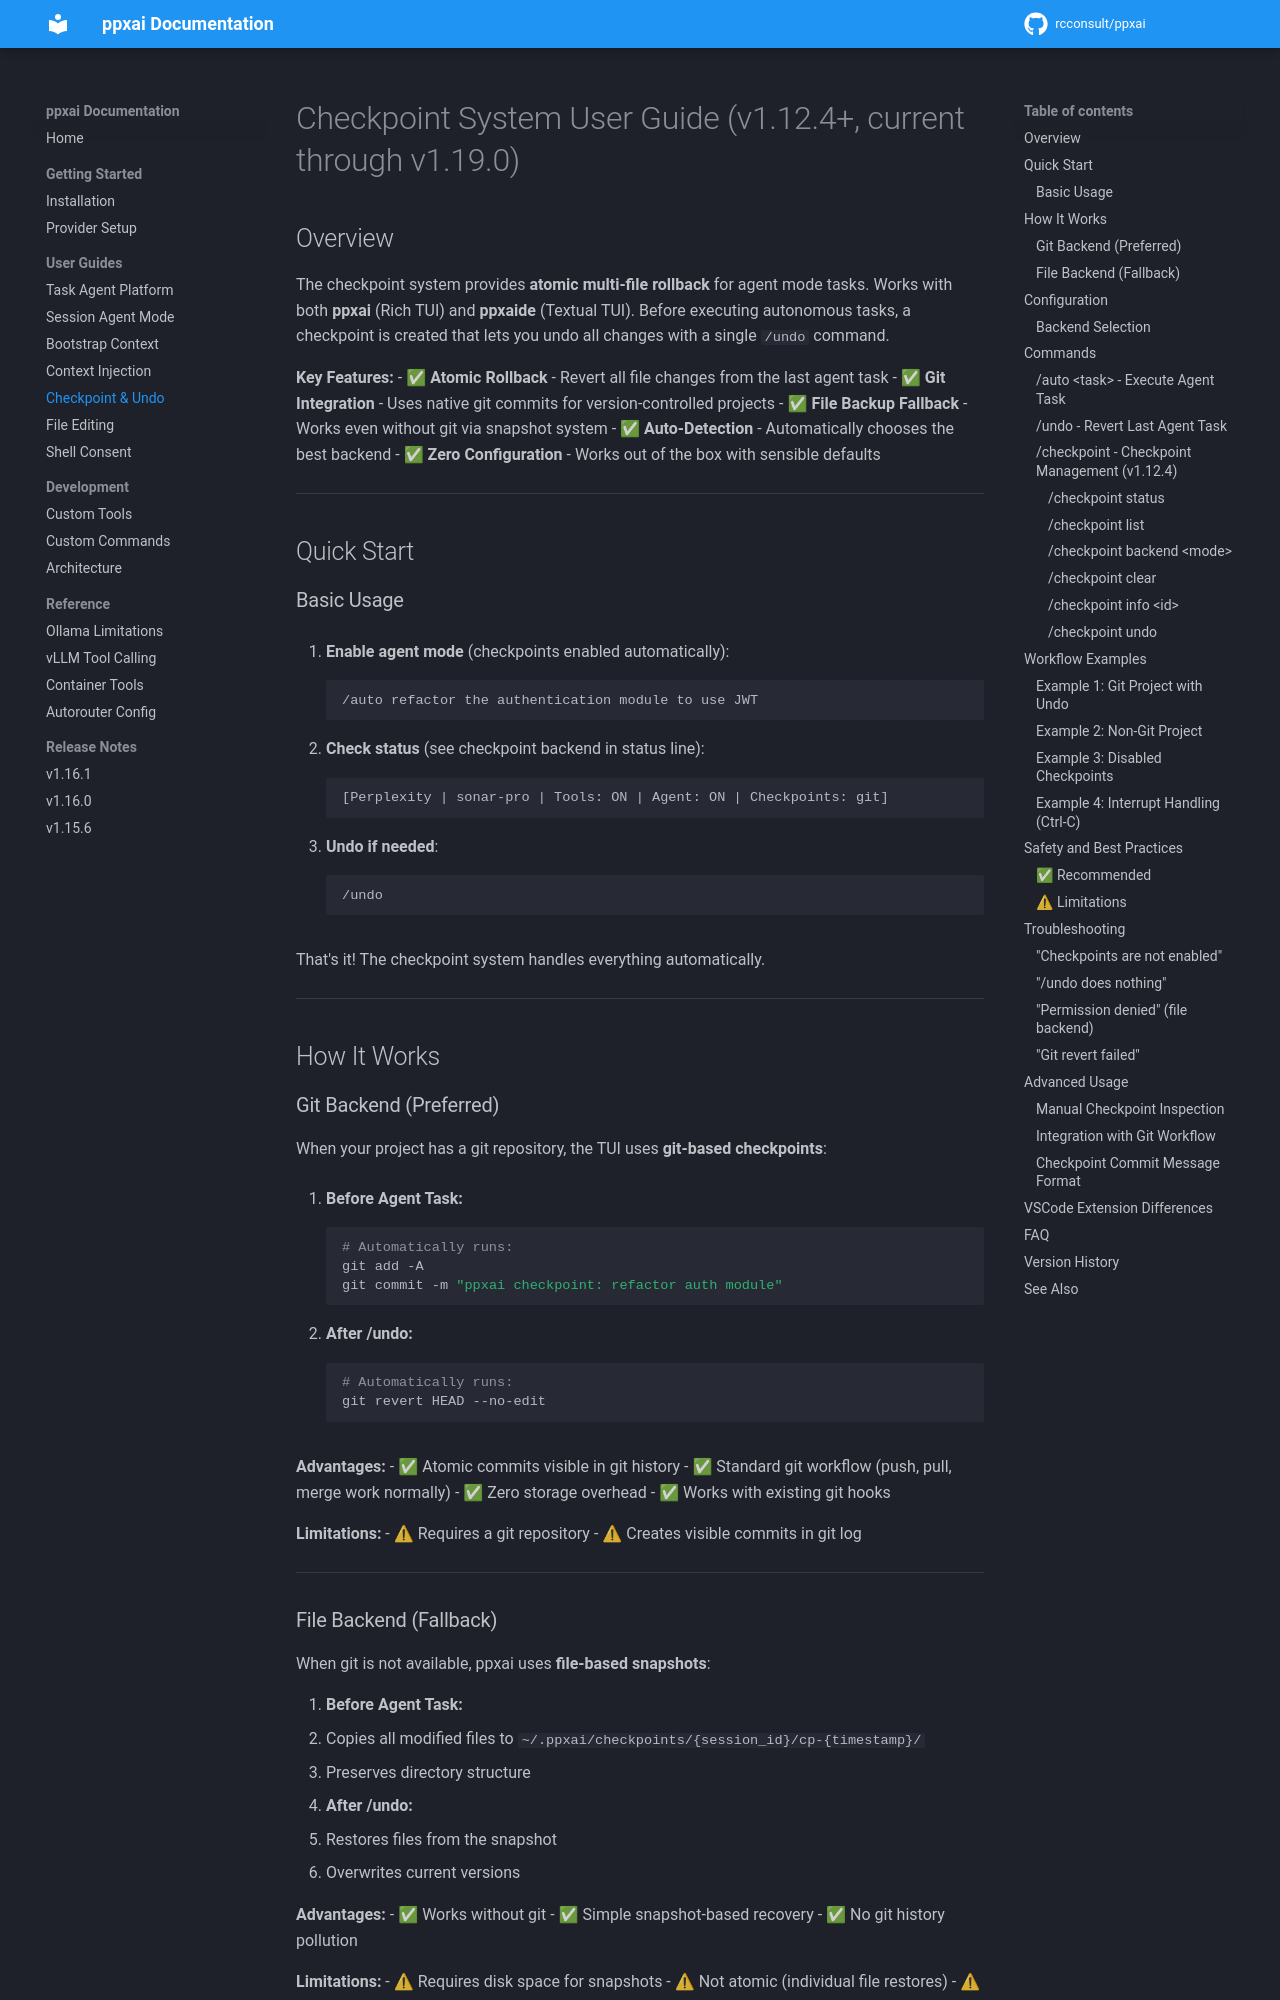

repository: rcconsult/ppxai · page: 1.19.1/checkpoint-guide/index.html · generator: mkdocs

# Checkpoint System User Guide (v1.12.4+)

**Last verified:** 2026-09-20 against `bugfix/v1.19.3` — full re-check,
not a date bump. Subcommands, the `/checkpoint clear` semantics, the
dead `checkpoint_message` key, the hardcoded commit message, backend
selection and the interrupt/rollback flow all verified against source.
**Four defects found and fixed:** the file-snapshot path was wrong
everywhere (it is `~/.ppxai/sessions/checkpoints/`, and the top-level
`~/.ppxai/checkpoints/` is an empty directory nothing writes to), there
is no `Confirm undo? (y/n)` prompt, the status line is a `↶` glyph
rather than `Checkpoints: <backend>` text, and the two-commit mechanism
(`ppxai checkpoint:` vs `ppxai agent:`) was undocumented.

## Overview

The checkpoint system provides **atomic multi-file rollback** for agent mode tasks. Works with both **ppxai** (Rich TUI) and **ppxaide** (Textual TUI). Before executing autonomous tasks, a checkpoint is created that lets you undo all changes with a single `/undo` command.

**Key Features:**
- ✅ **Atomic Rollback** - Revert all file changes from the last agent task
- ✅ **Git Integration** - Uses native git commits for version-controlled projects
- ✅ **File Backup Fallback** - Works even without git via snapshot system
- ✅ **Auto-Detection** - Automatically chooses the best backend
- ✅ **Zero Configuration** - Works out of the box with sensible defaults

---

## Quick Start

### Basic Usage

1. **Enable agent mode** (checkpoints enabled automatically):
   ```
   /auto refactor the authentication module to use JWT
   ```

2. **Check status** (see checkpoint backend in status line):
   ```
   [Perplexity | sonar-pro | Tools: ON | Agent: ON | ↶]
   ```
   The checkpoint indicator is the compact `↶` glyph, not the words
   `Checkpoints: git` — see the table below.

3. **Undo if needed**:
   ```
   /undo
   ```

That's it! The checkpoint system handles everything automatically.

---

## How It Works

### Git Backend (Preferred)

When your project has a git repository, the TUI uses **git-based checkpoints**:

1. **Before Agent Task:**
   ```bash
   # Automatically runs:
   git add -A
   git commit -m "ppxai checkpoint: refactor auth module"
   ```

2. **After /undo:**
   ```bash
   # Automatically runs:
   git revert HEAD --no-edit
   ```

**Advantages:**
- ✅ Atomic commits visible in git history
- ✅ Standard git workflow (push, pull, merge work normally)
- ✅ Zero storage overhead
- ✅ Works with existing git hooks

**Limitations:**
- ⚠ Requires a git repository
- ⚠ Creates visible commits in git log

---
